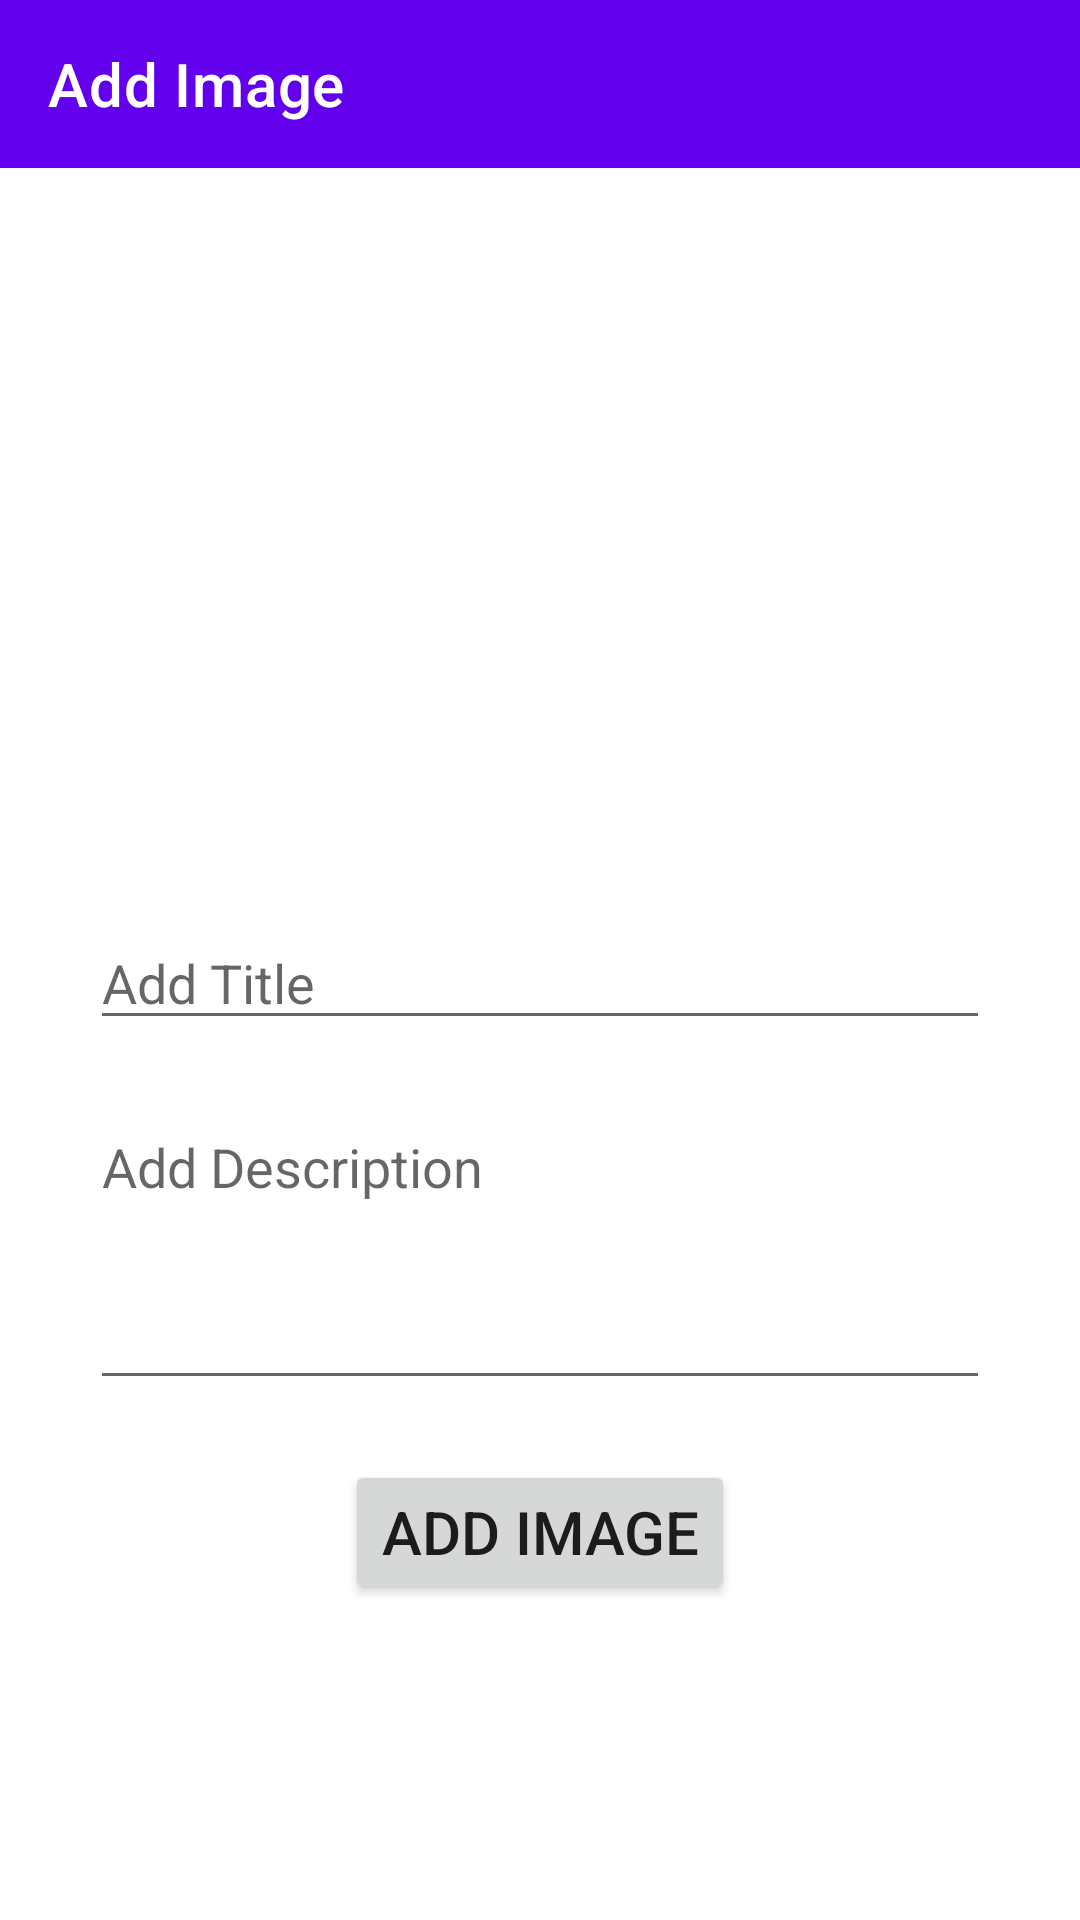

Reconstruct the res/layout file that produces this screen, plus the resources it refers to.
<!-- AndroidManifest.xml: application theme Theme.PhotoAlbum -->
<!-- res/layout/activity_add_image.xml -->
<?xml version="1.0" encoding="utf-8"?>
<androidx.constraintlayout.widget.ConstraintLayout xmlns:android="http://schemas.android.com/apk/res/android"
    xmlns:app="http://schemas.android.com/apk/res-auto"
    xmlns:tools="http://schemas.android.com/tools"
    android:layout_width="match_parent"
    android:layout_height="match_parent"
    tools:context=".view.AddImageActivity">

    <com.google.android.material.appbar.AppBarLayout
        android:id="@+id/appBarAddImage"
        android:layout_width="match_parent"
        android:layout_height="wrap_content"
        android:background="?attr/colorPrimary"
        app:layout_constraintEnd_toEndOf="parent"
        app:layout_constraintStart_toStartOf="parent"
        app:layout_constraintTop_toTopOf="parent">

        <com.google.android.material.appbar.MaterialToolbar
            android:id="@+id/toolbarAddImage"
            android:layout_width="match_parent"
            android:layout_height="?attr/actionBarSize"
            app:navigationIcon="@drawable/arrow_back_icon"
            app:title="Add Image"
            app:titleTextColor="?attr/colorOnPrimary" />

    </com.google.android.material.appbar.AppBarLayout>

    <ImageView
        android:id="@+id/addImage"
        android:layout_width="350dp"
        android:layout_height="200dp"
        android:scaleType="fitCenter"
        app:layout_constraintEnd_toEndOf="parent"
        app:layout_constraintHorizontal_bias="0.5"
        app:layout_constraintStart_toStartOf="parent"
        app:srcCompat="@drawable/uploadimage"
        tools:layout_editor_absoluteY="71dp" />

    <LinearLayout
        android:layout_width="match_parent"
        android:layout_height="wrap_content"
        android:gravity="center"
        android:orientation="vertical"
        app:layout_constraintBottom_toBottomOf="parent"
        app:layout_constraintTop_toBottomOf="@+id/addImage"
        app:layout_constraintVertical_bias="0.5"
        tools:layout_editor_absoluteX="1dp">

        <EditText
            android:id="@+id/titleET"
            android:layout_width="300dp"
            android:layout_height="wrap_content"
            android:layout_margin="10dp"
            android:ems="10"
            android:hint="Add Title"
            android:inputType="text"
            android:textColor="#000000" />

        <EditText
            android:id="@+id/descriptionET"
            android:layout_width="300dp"
            android:layout_height="100dp"
            android:layout_margin="10dp"
            android:ems="10"
            android:gravity="start|top"
            android:hint="Add Description"
            android:inputType="textMultiLine"
            android:textColor="#000000" />

        <Button
            android:id="@+id/addImageBtn"
            android:layout_width="wrap_content"
            android:layout_height="wrap_content"
            android:layout_margin="10dp"
            android:text="Add Image"
            android:textSize="20sp" />
    </LinearLayout>

</androidx.constraintlayout.widget.ConstraintLayout>
<!-- resources referenced by this layout -->
<resources>
  <style name="Theme.PhotoAlbum" parent="Theme.MaterialComponents.DayNight.NoActionBar">
          
          
      </style>
</resources>
